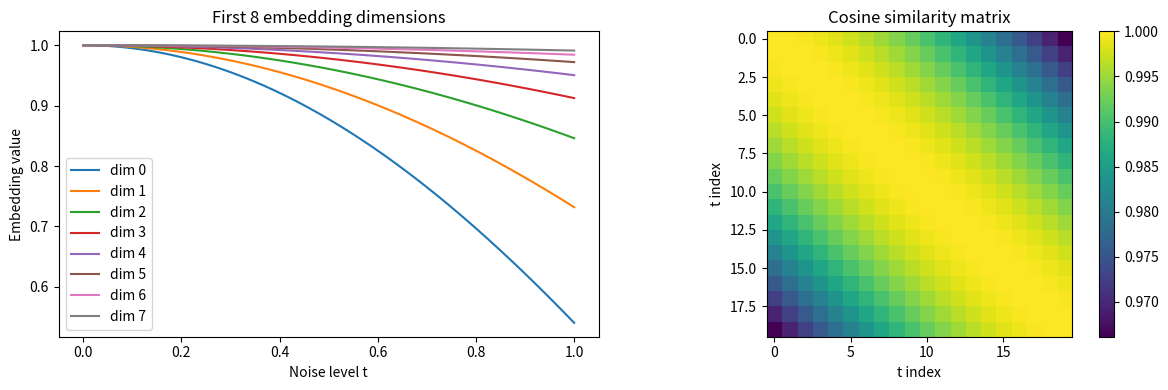

Write the Python code that produced this figure. (Note: this script raises an exception after producing the figure.)
import numpy as np
import matplotlib.pyplot as plt
np.random.seed(42)

def noise_level_embedding(t, c=256, max_period=10000):
    """
    Sinusoidal noise level embedding.
    
    Args:
        t: Noise level (scalar or array), typically in [0, 1]
        c: Embedding dimension
        max_period: Maximum period for lowest frequency
    
    Returns:
        Embedding vector [c] or [batch, c]
    """
    t = np.atleast_1d(t)
    half = c // 2
    
    # Compute frequencies
    freqs = np.exp(-np.log(max_period) * np.arange(half) / half)
    
    # Compute arguments
    args = t[:, None] * freqs[None, :]  # [batch, half]
    
    # Sinusoidal embedding
    emb = np.concatenate([np.cos(args), np.sin(args)], axis=-1)  # [batch, c]
    
    return emb.squeeze()

def noise_level_embedding_mlp(t, c=256, hidden=512):
    """
    Noise level embedding with MLP projection.
    
    Often the sinusoidal embedding is passed through an MLP
    for additional expressivity.
    """
    # Base sinusoidal embedding
    emb = noise_level_embedding(t, c)
    
    # MLP: Linear -> SiLU -> Linear
    W1 = np.random.randn(c, hidden) * (c ** -0.5)
    W2 = np.random.randn(hidden, c) * (hidden ** -0.5)
    
    h = emb @ W1
    h = h / (1 + np.exp(-h))  # SiLU/Swish
    out = h @ W2
    
    return out

# Test: Embedding properties
print("Test: Noise Level Embedding")
print("="*60)

# Single embedding
t = 0.5
emb = noise_level_embedding(t, c=64)
print(f"Single embedding shape: {emb.shape}")
print(f"Embedding norm: {np.linalg.norm(emb):.4f}")

# Batch embedding
t_batch = np.array([0.0, 0.25, 0.5, 0.75, 1.0])
emb_batch = noise_level_embedding(t_batch, c=64)
print(f"\nBatch embedding shape: {emb_batch.shape}")

# Check distinctness
print("\nCosine similarity between different t:")
for i in range(len(t_batch)):
    for j in range(i+1, len(t_batch)):
        sim = np.dot(emb_batch[i], emb_batch[j]) / (np.linalg.norm(emb_batch[i]) * np.linalg.norm(emb_batch[j]))
        print(f"  t={t_batch[i]:.2f} vs t={t_batch[j]:.2f}: {sim:.4f}")

# Visualize embeddings
print("\nVisualization: Noise Level Embeddings")
print("="*60)

t_vals = np.linspace(0, 1, 100)
embeddings = noise_level_embedding(t_vals, c=64)

fig, axes = plt.subplots(1, 2, figsize=(12, 4))

# First few dimensions
ax = axes[0]
for d in range(8):
    ax.plot(t_vals, embeddings[:, d], label=f'dim {d}')
ax.set_xlabel('Noise level t')
ax.set_ylabel('Embedding value')
ax.set_title('First 8 embedding dimensions')
ax.legend()

# Similarity matrix
ax = axes[1]
t_sample = np.linspace(0, 1, 20)
emb_sample = noise_level_embedding(t_sample, c=64)
sim_matrix = emb_sample @ emb_sample.T
sim_matrix = sim_matrix / np.outer(np.linalg.norm(emb_sample, axis=1), np.linalg.norm(emb_sample, axis=1))
im = ax.imshow(sim_matrix, cmap='viridis')
ax.set_xlabel('t index')
ax.set_ylabel('t index')
ax.set_title('Cosine similarity matrix')
plt.colorbar(im, ax=ax)

plt.tight_layout()
plt.savefig('/tmp/noise_embedding.png', dpi=100)
plt.close()
print("Saved visualization to /tmp/noise_embedding.png")
